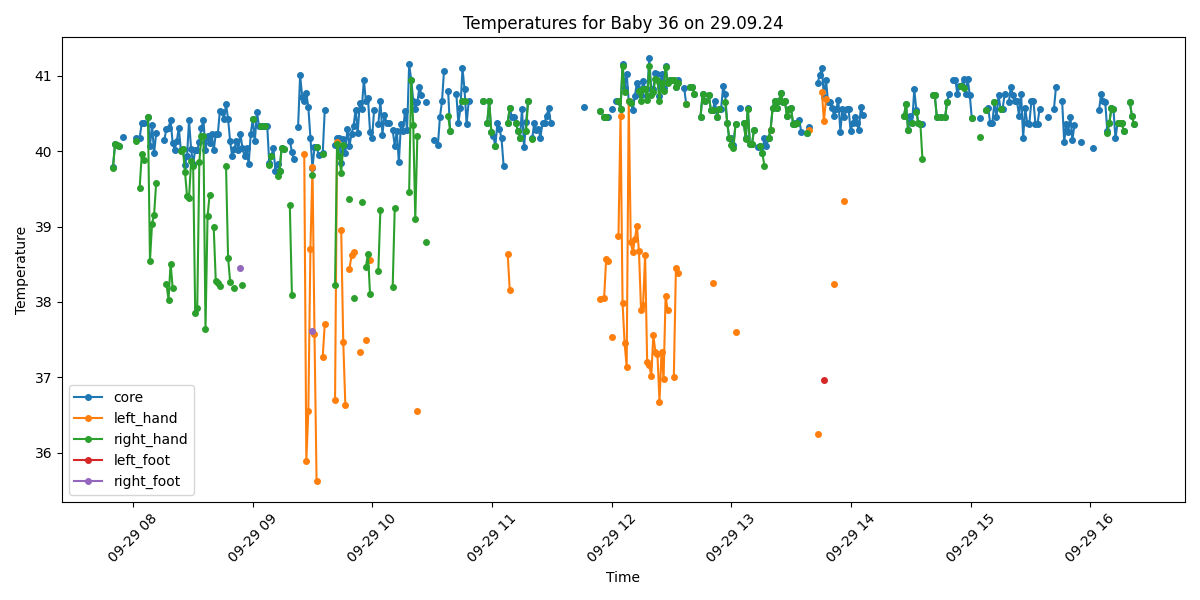

The file beside this chart, header and first rows:
Process, Image Path, core, left_hand, right_hand, left_foot, right_foot, limbs_avg, core_minus_limbs, diagnosis
False, /data/uabcvmsc/shared/newborn/36/29.09.2…, , , , , , , , 
False, /data/uabcvmsc/shared/newborn/36/29.09.2…, , , , , , , , 
True, /data/uabcvmsc/shared/newborn/36/29.09.2…, 39.79, , 39.78, , , 39.78, 0.01, Fever
True, /data/uabcvmsc/shared/newborn/36/29.09.2…, 40.09, , 40.09, , , 40.09, 0.0, Fever
True, /data/uabcvmsc/shared/newborn/36/29.09.2…, 40.08, , 40.08, , , 40.08, 0.0, Fever
True, /data/uabcvmsc/shared/newborn/36/29.09.2…, 40.07, , 40.07, , , 40.07, 0.0, Fever
False, /data/uabcvmsc/shared/newborn/36/29.09.2…, , , , , , , , 
True, /data/uabcvmsc/shared/newborn/36/29.09.2…, 40.19, , , , , , , Fever
False, /data/uabcvmsc/shared/newborn/36/29.09.2…, , , , , , , , 
False, /data/uabcvmsc/shared/newborn/36/29.09.2…, , , , , , , , 
False, /data/uabcvmsc/shared/newborn/36/29.09.2…, , , , , , , , 
False, /data/uabcvmsc/shared/newborn/36/29.09.2…, , , , , , , , 
False, /data/uabcvmsc/shared/newborn/36/29.09.2…, , , , , , , , 
True, /data/uabcvmsc/shared/newborn/36/29.09.2…, 40.17, , 40.13, , , 40.13, 0.04, Fever
False, /data/uabcvmsc/shared/newborn/36/29.09.2…, , , , , , , , 
True, /data/uabcvmsc/shared/newborn/36/29.09.2…, 40.18, , 39.51, , , 39.51, 0.67, Fever
True, /data/uabcvmsc/shared/newborn/36/29.09.2…, 40.37, , 39.96, , , 39.96, 0.41, Fever
True, /data/uabcvmsc/shared/newborn/36/29.09.2…, 40.37, , 39.88, , , 39.88, 0.49, Fever
False, /data/uabcvmsc/shared/newborn/36/29.09.2…, , , , , , , , 
True, /data/uabcvmsc/shared/newborn/36/29.09.2…, 40.46, , 40.46, , , 40.46, 0.0, Fever
True, /data/uabcvmsc/shared/newborn/36/29.09.2…, 40.07, , 38.55, , , 38.55, 1.52, Fever
True, /data/uabcvmsc/shared/newborn/36/29.09.2…, 40.35, , 39.04, , , 39.04, 1.31, Fever
True, /data/uabcvmsc/shared/newborn/36/29.09.2…, 39.97, , 39.16, , , 39.16, 0.81, Fever
True, /data/uabcvmsc/shared/newborn/36/29.09.2…, 40.24, , 39.58, , , 39.58, 0.66, Fever
True, /data/uabcvmsc/shared/newborn/36/29.09.2…, , , , , , , , No core temperature
False, /data/uabcvmsc/shared/newborn/36/29.09.2…, , , , , , , , 
False, /data/uabcvmsc/shared/newborn/36/29.09.2…, , , , , , , , 
True, /data/uabcvmsc/shared/newborn/36/29.09.2…, 40.15, , , , , , , Fever
True, /data/uabcvmsc/shared/newborn/36/29.09.2…, 40.3, , 38.24, , , 38.24, 2.06, Fever
True, /data/uabcvmsc/shared/newborn/36/29.09.2…, 40.31, , 38.03, , , 38.03, 2.28, Fever
True, /data/uabcvmsc/shared/newborn/36/29.09.2…, 40.41, , 38.51, , , 38.51, 1.9, Fever
True, /data/uabcvmsc/shared/newborn/36/29.09.2…, 40.11, , 38.19, , , 38.19, 1.92, Fever
True, /data/uabcvmsc/shared/newborn/36/29.09.2…, 40.02, , , , , , , Fever
True, /data/uabcvmsc/shared/newborn/36/29.09.2…, 40.13, , , , , , , Fever
True, /data/uabcvmsc/shared/newborn/36/29.09.2…, 40.31, , , , , , , Fever
True, /data/uabcvmsc/shared/newborn/36/29.09.2…, 40.02, , 40.0, , , 40.0, 0.02, Fever
True, /data/uabcvmsc/shared/newborn/36/29.09.2…, 40.03, , 40.03, , , 40.03, 0.0, Fever
True, /data/uabcvmsc/shared/newborn/36/29.09.2…, 39.82, , 39.73, , , 39.73, 0.09, Fever
True, /data/uabcvmsc/shared/newborn/36/29.09.2…, 39.93, , 39.41, , , 39.41, 0.52, Fever
True, /data/uabcvmsc/shared/newborn/36/29.09.2…, 40.41, , 39.38, , , 39.38, 1.03, Fever
True, /data/uabcvmsc/shared/newborn/36/29.09.2…, 40.03, , 39.87, , , 39.87, 0.16, Fever
True, /data/uabcvmsc/shared/newborn/36/29.09.2…, 39.83, , 39.81, , , 39.81, 0.02, Fever
True, /data/uabcvmsc/shared/newborn/36/29.09.2…, 40.02, , 37.86, , , 37.86, 2.16, Fever
True, /data/uabcvmsc/shared/newborn/36/29.09.2…, 40.02, , 37.92, , , 37.92, 2.1, Fever
True, /data/uabcvmsc/shared/newborn/36/29.09.2…, 40.12, , 39.85, , , 39.85, 0.27, Fever
True, /data/uabcvmsc/shared/newborn/36/29.09.2…, 40.31, , 40.2, , , 40.2, 0.11, Fever
True, /data/uabcvmsc/shared/newborn/36/29.09.2…, 40.41, , 40.2, , , 40.2, 0.21, Fever
True, /data/uabcvmsc/shared/newborn/36/29.09.2…, 40.02, , 37.64, , , 37.64, 2.38, Fever
True, /data/uabcvmsc/shared/newborn/36/29.09.2…, 40.2, , 39.14, , , 39.14, 1.06, Fever
True, /data/uabcvmsc/shared/newborn/36/29.09.2…, 40.11, , 39.42, , , 39.42, 0.69, Fever
True, /data/uabcvmsc/shared/newborn/36/29.09.2…, 40.23, , , , , , , Fever
True, /data/uabcvmsc/shared/newborn/36/29.09.2…, 40.01, , 38.99, , , 38.99, 1.02, Fever
True, /data/uabcvmsc/shared/newborn/36/29.09.2…, 40.23, , 38.28, , , 38.28, 1.95, Fever
True, /data/uabcvmsc/shared/newborn/36/29.09.2…, 40.23, , 38.25, , , 38.25, 1.98, Fever
True, /data/uabcvmsc/shared/newborn/36/29.09.2…, 40.53, , 38.21, , , 38.21, 2.32, Fever
True, /data/uabcvmsc/shared/newborn/36/29.09.2…, 40.52, , , , , , , Fever
True, /data/uabcvmsc/shared/newborn/36/29.09.2…, 40.43, , , , , , , Fever
True, /data/uabcvmsc/shared/newborn/36/29.09.2…, 40.62, , 39.81, , , 39.81, 0.81, Fever
True, /data/uabcvmsc/shared/newborn/36/29.09.2…, 40.43, , 38.59, , , 38.59, 1.84, Fever
True, /data/uabcvmsc/shared/newborn/36/29.09.2…, 40.13, , 38.27, , , 38.27, 1.86, Fever
... 440 more rows
